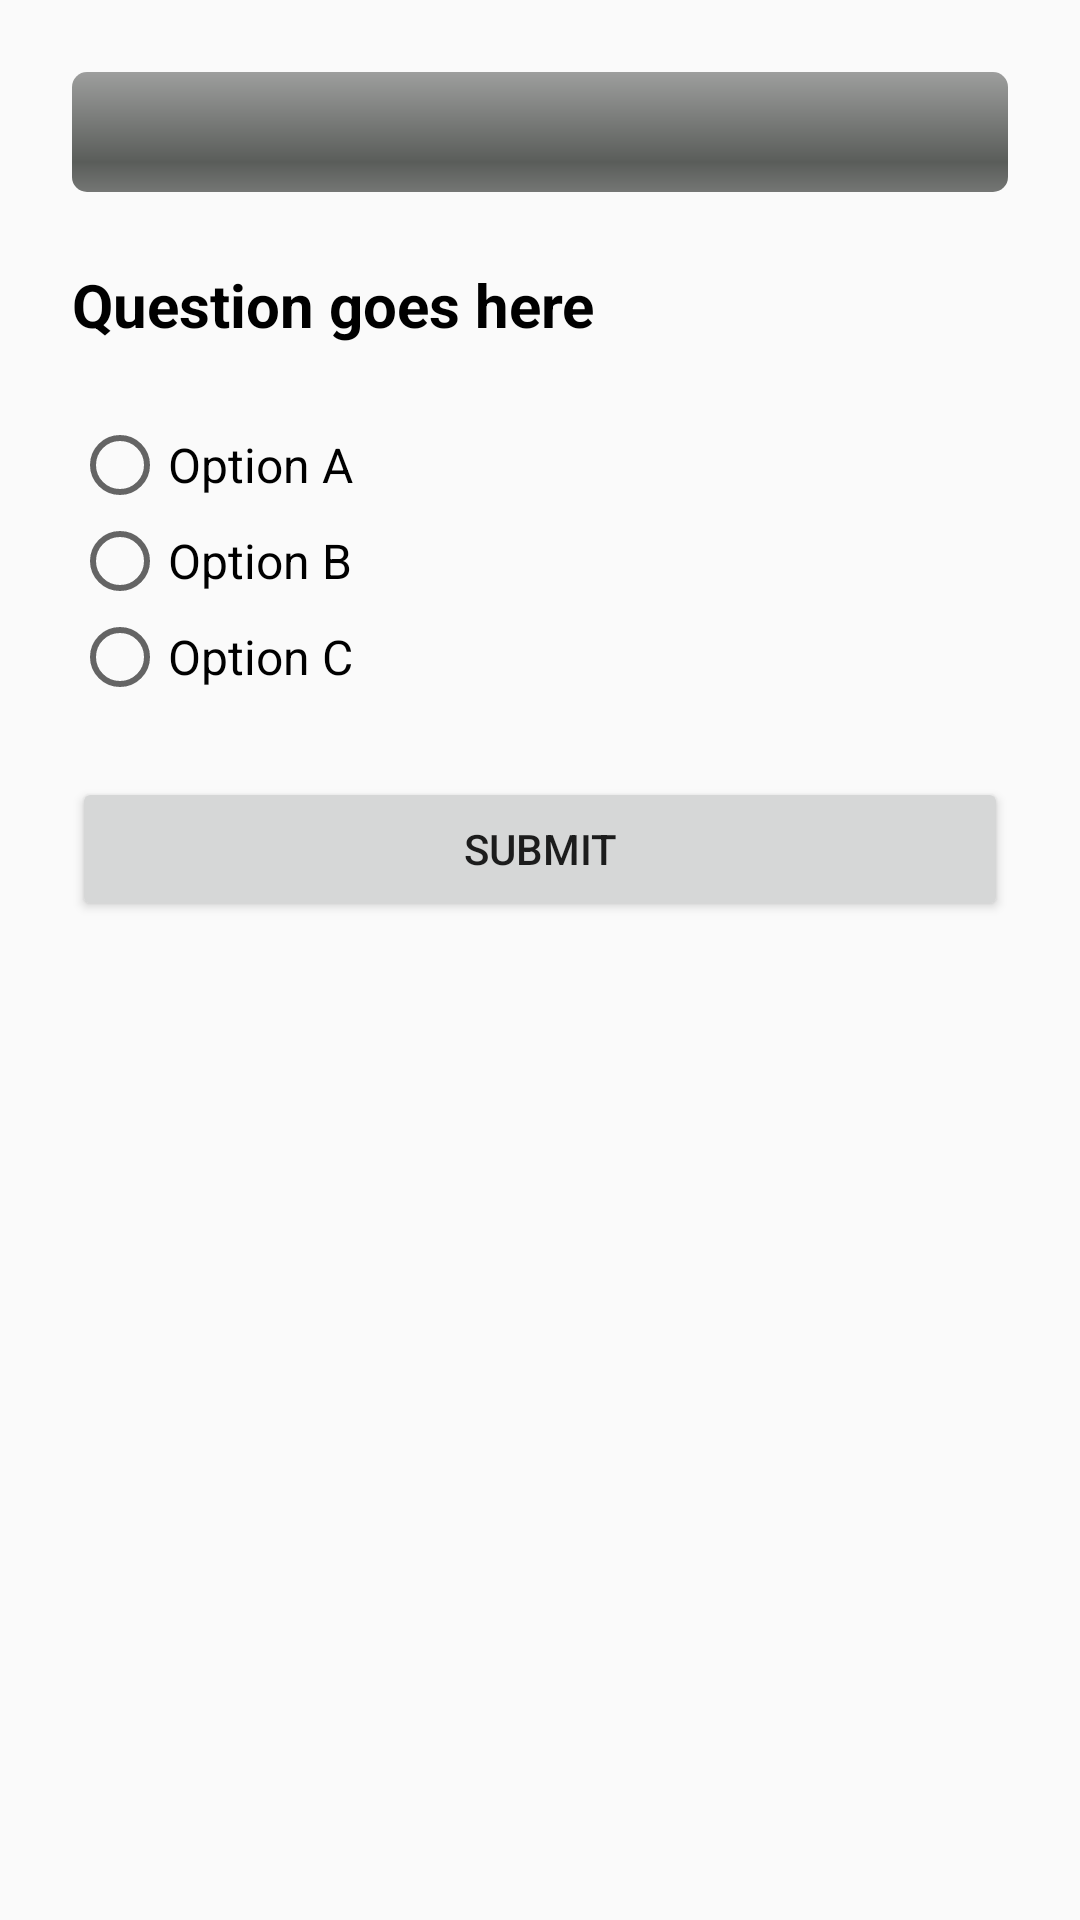

The Android layout XML behind this screen, and the referenced resources:
<!-- AndroidManifest.xml: application theme Theme.AppCompat.Light.DarkActionBar -->
<!-- res/layout/activity_quiz.xml -->
<?xml version="1.0" encoding="utf-8"?>
<LinearLayout xmlns:android="http://schemas.android.com/apk/res/android"
    android:layout_width="match_parent"
    android:layout_height="match_parent"
    android:orientation="vertical"
    android:padding="24dp">

    
    <ProgressBar
        android:id="@+id/progressBar"
        style="?android:attr/progressBarStyleHorizontal"
        android:layout_width="match_parent"
        android:layout_height="40dp"
    android:max="100"
    android:progress="0"
    android:layout_marginBottom="24dp"
    android:progressDrawable="@android:drawable/progress_horizontal" />


    
    <TextView
        android:id="@+id/questionText"
        android:layout_width="match_parent"
        android:layout_height="wrap_content"
        android:text="Question goes here"
        android:textSize="20sp"
        android:textStyle="bold"
        android:textColor="#000000"
        android:layout_marginBottom="24dp" />

    
    <RadioGroup
        android:id="@+id/optionsGroup"
        android:layout_width="match_parent"
        android:layout_height="wrap_content"
        android:orientation="vertical"
        android:layout_marginBottom="24dp">

        <RadioButton
            android:id="@+id/optionA"
            android:layout_width="match_parent"
            android:layout_height="wrap_content"
            android:text="Option A"
            android:tag="0"
            android:textSize="16sp" />

        <RadioButton
            android:id="@+id/optionB"
            android:layout_width="match_parent"
            android:layout_height="wrap_content"
            android:text="Option B"
            android:tag="1"
            android:textSize="16sp" />

        <RadioButton
            android:id="@+id/optionC"
            android:layout_width="match_parent"
            android:layout_height="wrap_content"
            android:text="Option C"
            android:tag="2"
            android:textSize="16sp" />
    </RadioGroup>

    
    <Button
        android:id="@+id/submitButton"
        android:layout_width="match_parent"
        android:layout_height="wrap_content"
        android:text="Submit" />
</LinearLayout>
<!-- resources referenced by this layout -->
<resources>

</resources>
